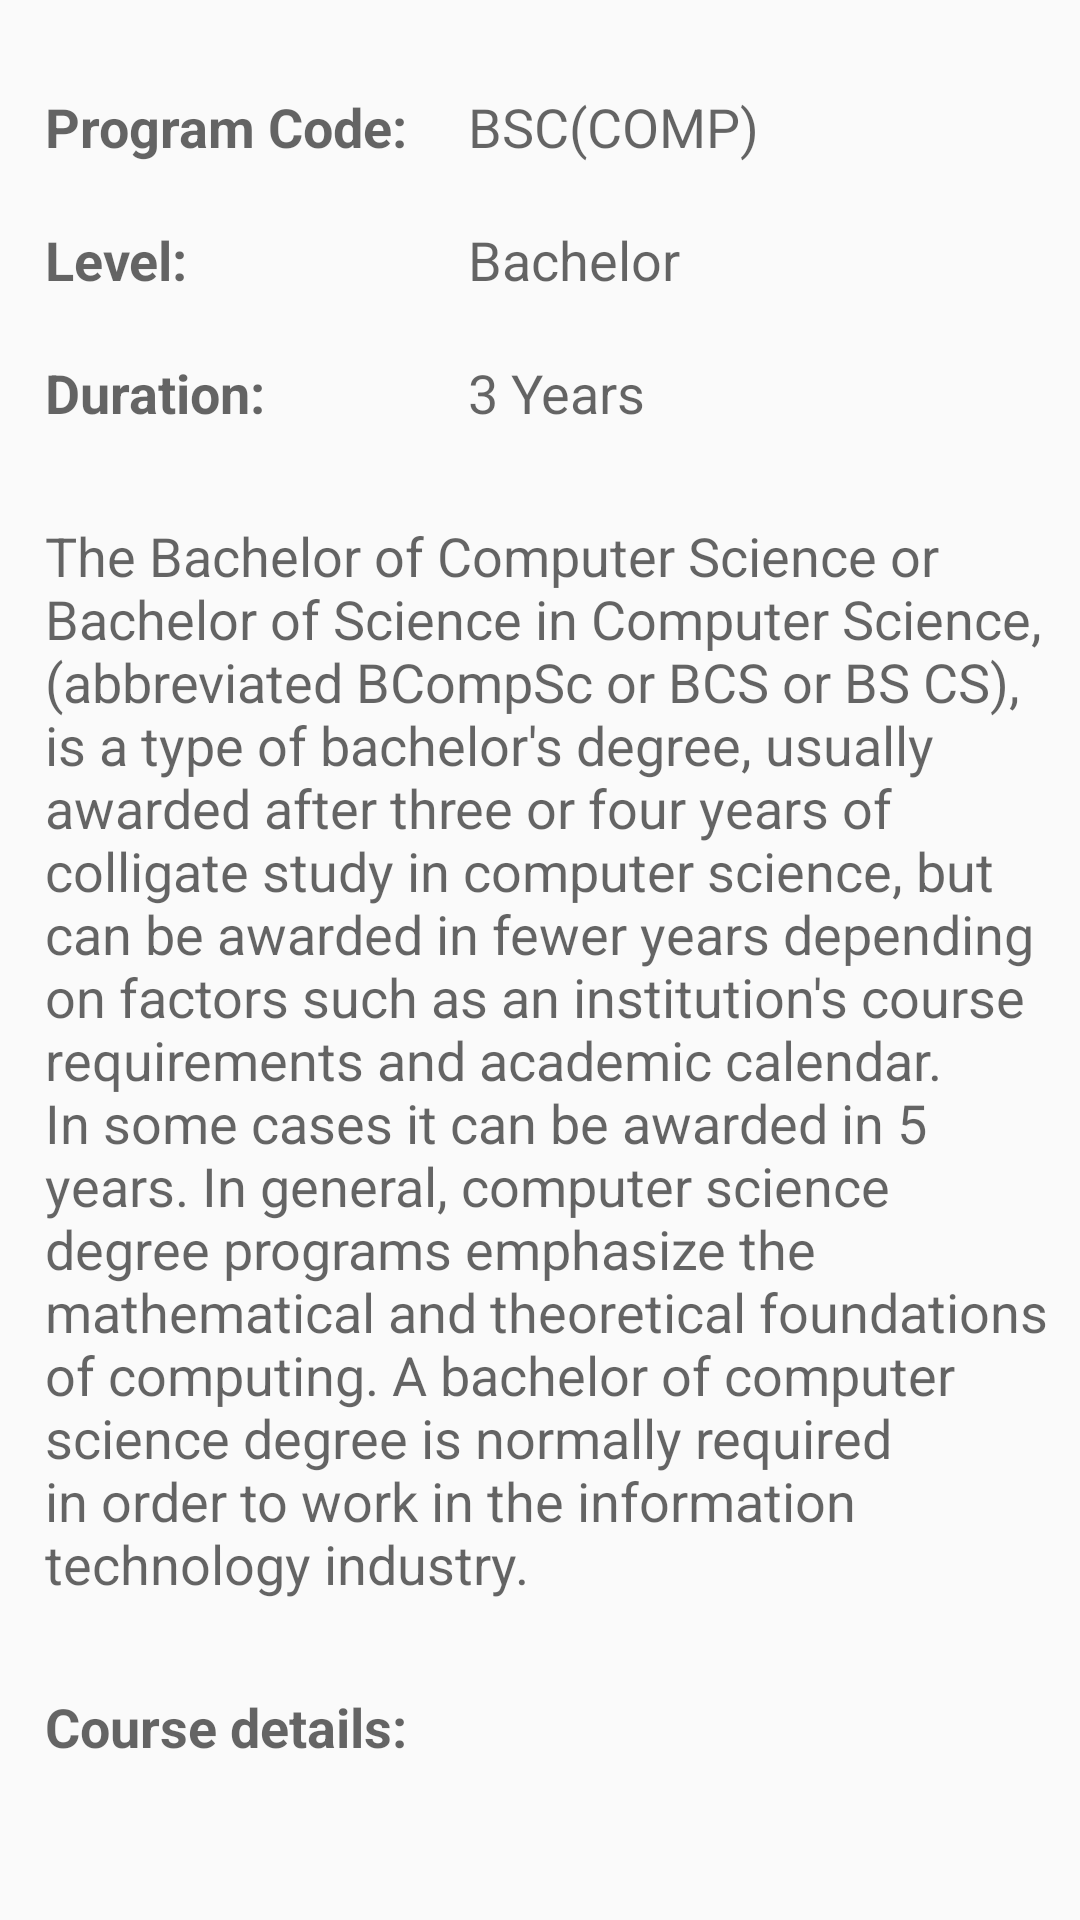

Layout XML and referenced resources for this Android screen:
<!-- AndroidManifest.xml: application theme AppThemeLight -->
<!-- res/layout/frag_science_1.xml -->
<?xml version="1.0" encoding="utf-8"?>
<LinearLayout xmlns:android="http://schemas.android.com/apk/res/android"
    android:orientation="vertical" android:layout_width="match_parent"
    android:layout_height="match_parent">
    <ScrollView
        android:layout_width="match_parent"
        android:layout_height="match_parent">
        <RelativeLayout
            android:layout_width="match_parent"
            android:layout_height="wrap_content">

            <TextView
                android:layout_width="wrap_content"
                android:layout_height="wrap_content"
                android:textAppearance="?android:attr/textAppearanceMedium"
                android:text="Program Code:"
                android:padding="10dp"
                android:id="@+id/textView"
                android:textStyle="bold"
                android:layout_alignParentTop="true"
                android:layout_toRightOf="@+id/textView8"
                android:layout_toEndOf="@+id/textView8"
                android:layout_marginTop="20dp" />

            <TextView
                android:layout_width="wrap_content"
                android:layout_height="wrap_content"
                android:textAppearance="?android:attr/textAppearanceMedium"
                android:text="BSC(COMP)"
                android:id="@+id/textView3"
                android:layout_gravity="center_horizontal"
                android:padding="10dp"
                android:layout_above="@+id/textView5"
                android:layout_alignLeft="@+id/textView5"
                android:layout_alignStart="@+id/textView5" />
            <TextView
                android:layout_width="wrap_content"
                android:layout_height="wrap_content"
                android:textAppearance="?android:attr/textAppearanceMedium"
                android:text="Level:"
                android:padding="10dp"
                android:id="@+id/textView4"
                android:textStyle="bold"
                android:layout_below="@+id/textView"
                android:layout_toRightOf="@+id/textView8"
                android:layout_toEndOf="@+id/textView8" />

            <TextView
                android:layout_width="wrap_content"
                android:layout_height="wrap_content"
                android:textAppearance="?android:attr/textAppearanceMedium"
                android:text="Bachelor"
                android:id="@+id/textView5"
                android:layout_gravity="center_horizontal"
                android:padding="10dp"
                android:layout_above="@+id/textView6"
                android:layout_toRightOf="@+id/textView"
                android:layout_toEndOf="@+id/textView" />
            <TextView
                android:layout_width="wrap_content"
                android:layout_height="wrap_content"
                android:text="Duration:"
                android:padding="10dp"
                android:id="@+id/textView6"
                android:textStyle="bold"
                android:textAppearance="?android:attr/textAppearanceMedium"
                android:layout_below="@+id/textView4"
                android:layout_alignLeft="@+id/textView4"
                android:layout_alignStart="@+id/textView4" />
            <TextView
                android:layout_width="wrap_content"
                android:layout_height="wrap_content"
                android:text="3 Years"
                android:layout_alignTop="@+id/textView6"
                android:layout_alignLeft="@+id/textView5"
                android:layout_alignStart="@+id/textView5"
                android:padding="10dp"
                android:textAppearance="?android:attr/textAppearanceMedium"
                android:layout_gravity="center_horizontal"
                android:layout_alignParentEnd="false"
                android:layout_alignParentStart="false" />
            <TextView
                android:layout_width="wrap_content"
                android:layout_height="wrap_content"
                android:layout_below="@+id/textView6"
                android:textAppearance="?android:attr/textAppearanceMedium"
                android:padding="10dp"
                android:layout_marginLeft="5dp"
                android:layout_marginTop="10dp"
                android:text="@string/bachelor_science_cs"
                android:id="@+id/textView7"/>
            <TextView
                android:layout_width="wrap_content"
                android:layout_height="match_parent"
                android:layout_below="@+id/textView7"
                android:padding="10dp"
                android:layout_marginTop="10dp"
                android:layout_marginLeft="5dp"
                android:text="Course details:"
                android:textAppearance="?android:attr/textAppearanceMedium"
                android:textStyle="bold"/>
            <TextView
                android:layout_width="wrap_content"
                android:layout_height="wrap_content"
                android:layout_below="@+id/textView7"
                android:layout_marginLeft="05dp"
                android:layout_marginTop="10dp"
                android:text=""
                android:id="@+id/textView8" />
        </RelativeLayout>

    </ScrollView>

</LinearLayout>
<!-- resources referenced by this layout -->
<resources>
  <string name="bachelor_science_cs">The Bachelor of Computer Science or Bachelor of Science in Computer Science, (abbreviated BCompSc or BCS or BS CS), is a type of bachelor\'s degree, usually awarded after three or four years of colligate study in computer science, but can be awarded in fewer years depending on factors such as an institution\'s course requirements and academic calendar. In some cases it can be awarded in 5 years. In general, computer science degree programs emphasize the mathematical and theoretical foundations of computing. A bachelor of computer science degree is normally required in order to work in the information technology industry.</string>
  <style name="AppThemeLight" parent="Theme.AppCompat.Light.NoActionBar">
          
          <item name="colorPrimary">@color/primaryColor</item>
          <item name="colorPrimaryDark">@color/primaryColorDark</item>
          <item name="colorAccent">@color/accentColor</item>
  
      </style>
  <color name="primaryColor">#3F51B5</color>
  <color name="primaryColorDark">#303F9F</color>
  <color name="accentColor">#A62D2D</color>
</resources>
